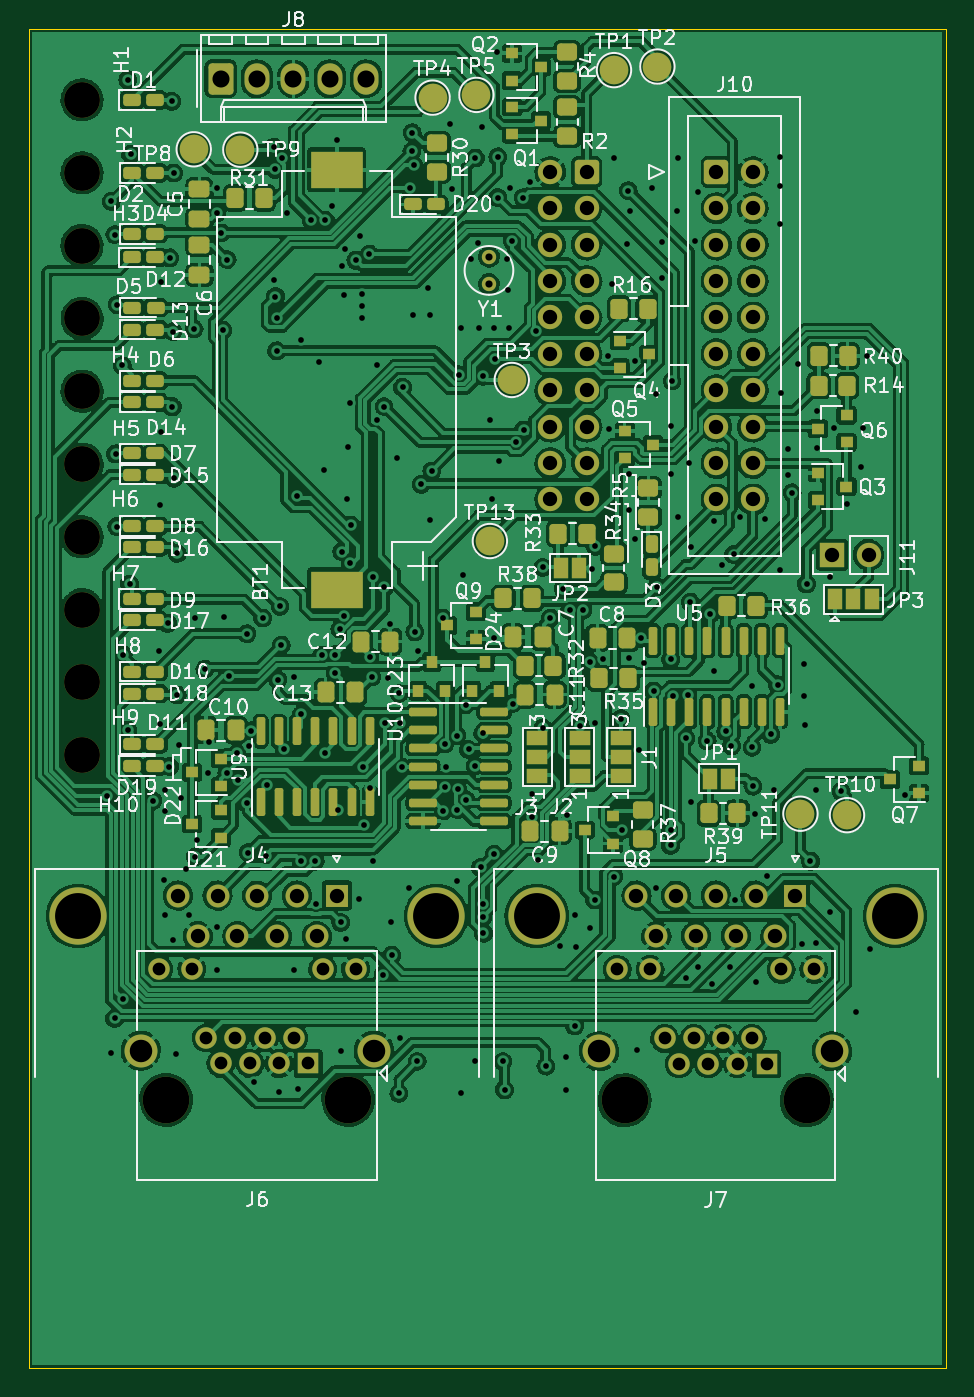
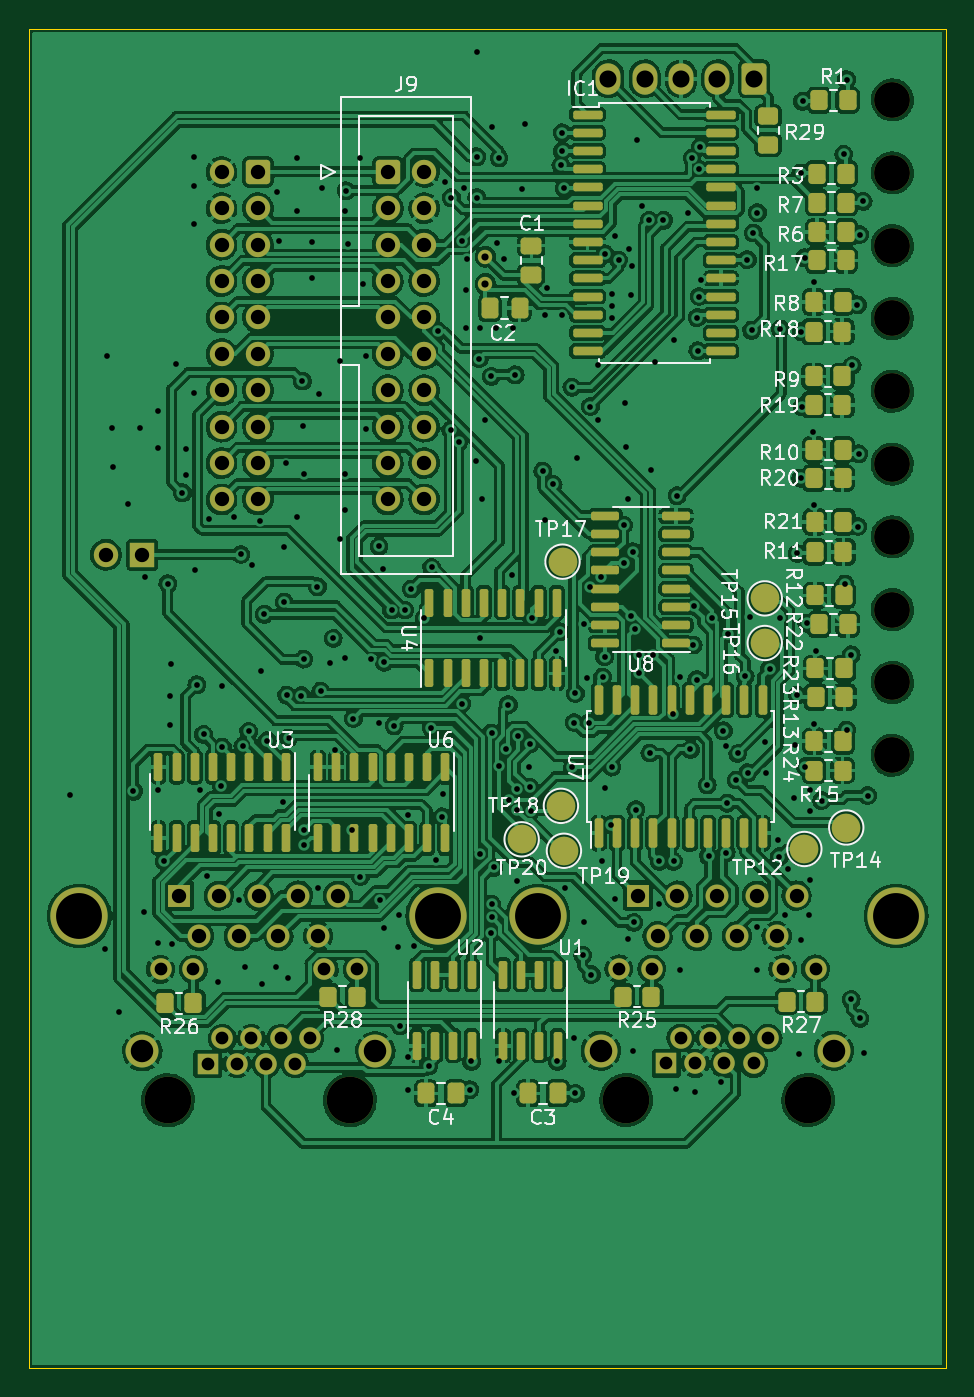
Circuit board: 13 layer files. Board 64.0 x 93.5 mm.
- bottom_copper: module-io-B_Cu.gbr (880650 bytes)
- bottom_mask: module-io-B_Mask.gbr (11736 bytes)
- paste: module-io-B_Paste.gbr (7467 bytes)
- bottom_silk: module-io-B_Silkscreen.gbr (45044 bytes)
- outline: module-io-Edge_Cuts.gbr (690 bytes)
- top_copper: module-io-F_Cu.gbr (859984 bytes)
- top_mask: module-io-F_Mask.gbr (12884 bytes)
- paste: module-io-F_Paste.gbr (7953 bytes)
- top_silk: module-io-F_Silkscreen.gbr (95954 bytes)
- inner_copper: module-io-In1_Cu.gbr (863648 bytes)
- inner_copper: module-io-In2_Cu.gbr (600749 bytes)
- drill: module-io-NPTH.drl (618 bytes)
- drill: module-io-PTH.drl (7424 bytes)

=== bottom_copper: module-io-B_Cu.gbr (880650 bytes, source omitted) ===
=== bottom_mask: module-io-B_Mask.gbr (11736 bytes, source omitted) ===
=== paste: module-io-B_Paste.gbr (7467 bytes, source omitted) ===
=== bottom_silk: module-io-B_Silkscreen.gbr (45044 bytes, source omitted) ===
=== outline: module-io-Edge_Cuts.gbr ===
%TF.GenerationSoftware,KiCad,Pcbnew,(6.0.1)*%
%TF.CreationDate,2022-02-13T12:19:39+00:00*%
%TF.ProjectId,module-io,6d6f6475-6c65-42d6-996f-2e6b69636164,rev?*%
%TF.SameCoordinates,Original*%
%TF.FileFunction,Profile,NP*%
%FSLAX46Y46*%
G04 Gerber Fmt 4.6, Leading zero omitted, Abs format (unit mm)*
G04 Created by KiCad (PCBNEW (6.0.1)) date 2022-02-13 12:19:39*
%MOMM*%
%LPD*%
G01*
G04 APERTURE LIST*
%TA.AperFunction,Profile*%
%ADD10C,0.050000*%
%TD*%
G04 APERTURE END LIST*
D10*
X123000000Y-118000000D02*
X123000000Y-24500000D01*
X187000000Y-118000000D02*
X123000000Y-118000000D01*
X187000000Y-24500000D02*
X187000000Y-118000000D01*
X123000000Y-24500000D02*
X187000000Y-24500000D01*
M02*

=== top_copper: module-io-F_Cu.gbr (859984 bytes, source omitted) ===
=== top_mask: module-io-F_Mask.gbr (12884 bytes, source omitted) ===
=== paste: module-io-F_Paste.gbr (7953 bytes, source omitted) ===
=== top_silk: module-io-F_Silkscreen.gbr (95954 bytes, source omitted) ===
=== inner_copper: module-io-In1_Cu.gbr (863648 bytes, source omitted) ===
=== inner_copper: module-io-In2_Cu.gbr (600749 bytes, source omitted) ===
=== drill: module-io-NPTH.drl ===
M48
; DRILL file {KiCad (6.0.1)} date Sun Feb 13 12:19:42 2022
; FORMAT={-:-/ absolute / inch / decimal}
; #@! TF.CreationDate,2022-02-13T12:19:42+00:00
; #@! TF.GenerationSoftware,Kicad,Pcbnew,(6.0.1)
; #@! TF.FileFunction,NonPlated,1,4,NPTH
FMAT,2
INCH
; #@! TA.AperFunction,NonPlated,NPTH,ComponentDrill
T1C0.0984
; #@! TA.AperFunction,NonPlated,NPTH,ComponentDrill
T2C0.1280
%
G90
G05
T1
X4.9894Y-1.1606
X4.9894Y-1.361
X4.9894Y-1.5606
X4.9894Y-1.961
X4.9894Y-2.361
X4.9894Y-2.561
X4.9894Y-2.761
X4.9894Y-2.961
X4.9898Y-1.761
X4.9898Y-2.161
T2
X5.2207Y-3.9077
X5.7207Y-3.9077
X6.4799Y-3.9091
X6.9799Y-3.9091
T0
M30

=== drill: module-io-PTH.drl (7424 bytes, source omitted) ===
